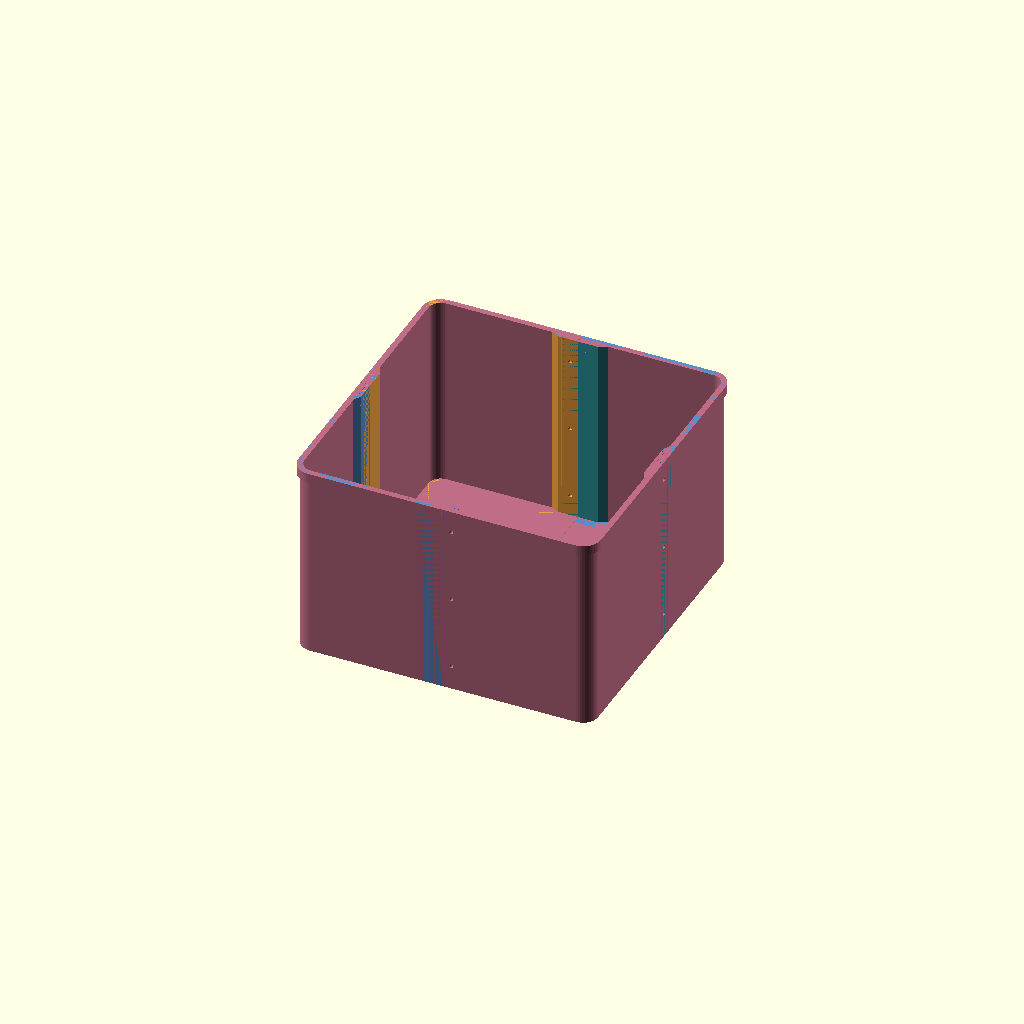
Cell 1: the model at its default parameters.
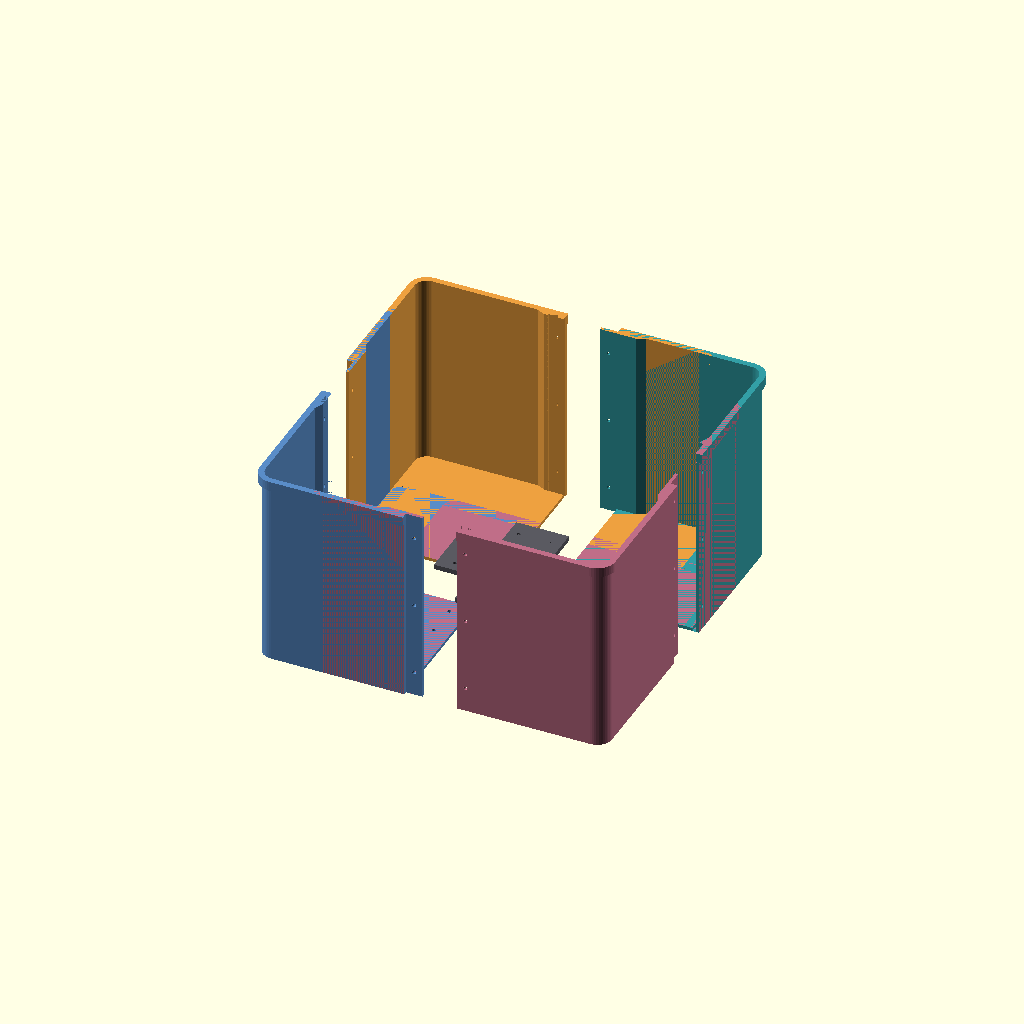
Cell 2: view = "exploded" (everything else at default).
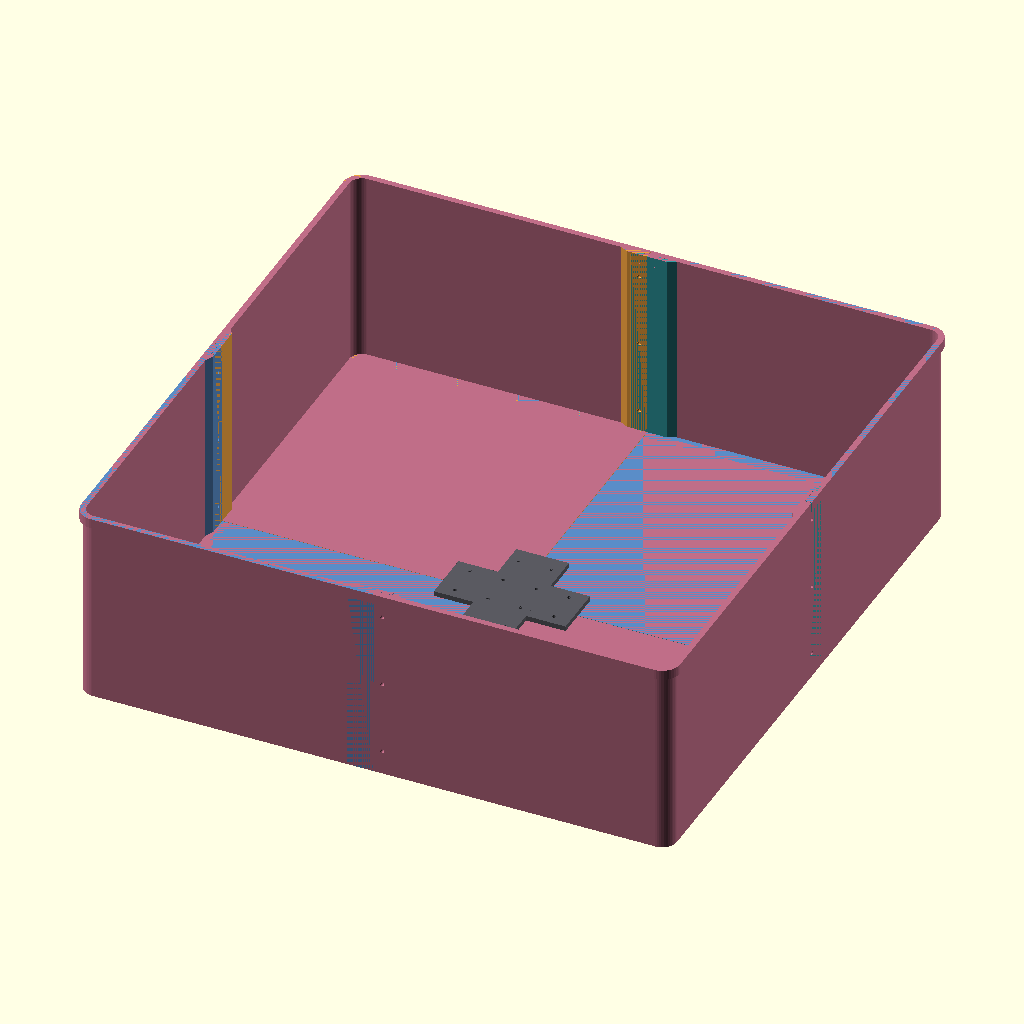
Cell 3: body_size = 720 (everything else at default).
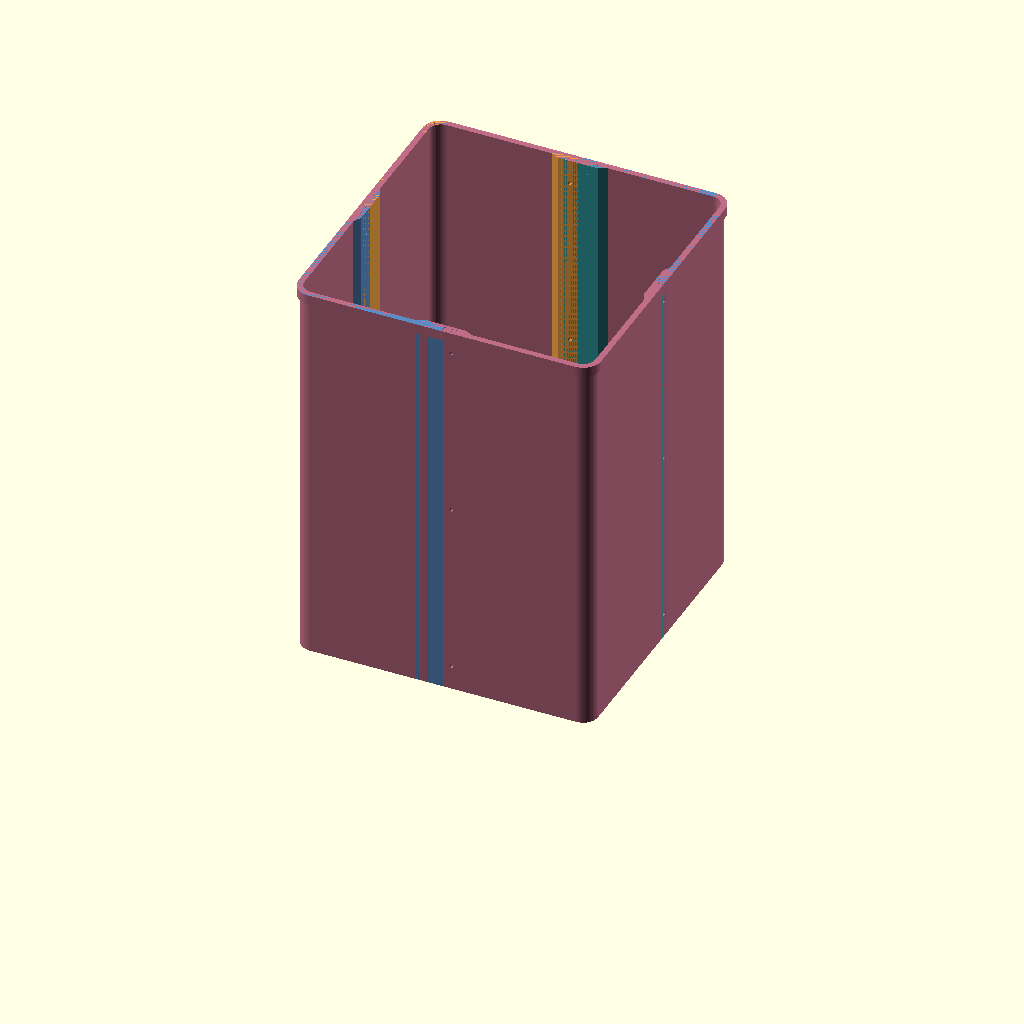
Cell 4: the same model with body_height = 480.
All cells are drawn from one camera (rotation 55°, 0°, 25°, orthographic, colour scheme Cornfield), so only the parameter changes between them.
Source of the model, thung-rac-4-goc.scad:
// Prototype: four rotationally identical L-shaped corners, M4 lap joints.
// Units: mm. Hardware is not included in printable geometry.

/* [View] */
view = "assembled"; // [assembled,exploded,corner,base,coupon]
explode_distance = 32;

/* [Body] */
// Square footprint permits four identical rotated corners.
body_size = 360;
body_height = 240;
wall = 3.2;
floor_thickness = 4;
corner_radius = 18;
rim_height = 12;
rim_extra = 4;

/* [Joints] */
lap_length = 20;
joint_thickness = 8;
// Clearance between mating half-thickness faces, not per side.
fit_clearance = 0.4;
seam_gap = 0.4;
bolt_diameter = 4.5;
joint_end_margin = 30;

/* [Base] */
base_span = 160;
base_width = 64;
base_thickness = 6;

$fn = 48;
eps = 0.02;
half = body_size / 2;
lap_half = joint_thickness / 2;
bolt_z = [joint_end_margin, body_height / 2,
          body_height - joint_end_margin];
base_holes = [[20,20], [60,20], [20,60]];

assert(body_size > 2 * (lap_length + 40), "Body too small for joints");
assert(body_height > 2 * joint_end_margin + 20, "Height too small");
assert(corner_radius > wall && corner_radius < half / 2);
assert(joint_thickness >= 2 * wall && fit_clearance > 0);
assert(lap_half > fit_clearance + 2, "Lap tongue too thin");
assert((lap_length - bolt_diameter)/2 >= 6,
       "Need at least 6 mm material from bore edge to lap end");
assert(seam_gap > 0 && seam_gap < fit_clearance + 0.5);
assert(floor_thickness >= 3 && wall >= 2);
assert(base_span >= 150 && base_width >= 55 && body_size > base_span + 60);
assert(view == "assembled" || view == "exploded" || view == "corner"
       || view == "base" || view == "coupon", "Unknown view");

module rounded_square(size, radius) {
    offset(r = radius)
        square([size - 2 * radius, size - 2 * radius], center = true);
}

module shell() {
    difference() {
        union() {
            linear_extrude(body_height)
                rounded_square(body_size, corner_radius);
            translate([0, 0, body_height - rim_height])
                linear_extrude(rim_height)
                    rounded_square(body_size + 2 * rim_extra,
                                   corner_radius + rim_extra);
        }
        translate([0, 0, floor_thickness])
            linear_extrude(body_height)
                rounded_square(body_size - 2 * wall, corner_radius - wall);
    }
}

// Reinforcement thickens gradually into the wall over the last 10 mm.
module seam_reinforcement() {
    linear_extrude(body_height)
        polygon([[seam_gap/2, half-joint_thickness],
                 [lap_length+4, half-joint_thickness],
                 [lap_length+14, half-wall],
                 [lap_length+14, half], [seam_gap/2, half]]);
}

module floor_bores() {
    for (p = base_holes)
        translate([p[0], p[1], -eps])
            cylinder(h = floor_thickness + 2*eps,
                     d = bolt_diameter);
}

module corner() {
    difference() {
        union() {
            intersection() {
                shell();
                translate([seam_gap/2, seam_gap/2, -eps])
                    cube([half+rim_extra, half+rim_extra, body_height+2*eps]);
            }
            seam_reinforcement();
            mirror([1,-1,0]) seam_reinforcement();
            // Tongue projects across the X seam; it engages the next corner.
            translate([-lap_length, half-joint_thickness, 0])
                cube([lap_length+seam_gap/2+1,
                      lap_half-fit_clearance/2,
                      body_height]);
        }
        // Receiving rebate: counterpart tongue enters after rotation.
        translate([half-joint_thickness-eps, -eps, -eps])
            cube([lap_half+fit_clearance/2+eps,
                  lap_length+fit_clearance,
                  body_height+2*eps]);
        for (z = bolt_z) {
            // Tongue bolt axis is normal to the front/back wall.
            translate([-lap_length/2, half-joint_thickness-1, z])
                rotate([-90,0,0])
                    cylinder(h = joint_thickness+rim_extra+2,
                             d = bolt_diameter);
            // Receiving flange bolt axis is normal to the side wall.
            translate([half-joint_thickness-1, lap_length/2, z])
                rotate([0,90,0])
                    cylinder(h = joint_thickness+rim_extra+2,
                             d = bolt_diameter);
        }
        floor_bores();
    }
}

module base_brace() {
    difference() {
        union() {
            linear_extrude(base_thickness)
                rounded_square(base_width, 6);
            translate([-base_span/2, -base_width/2, 0])
                cube([base_span, base_width, base_thickness]);
            translate([-base_width/2, -base_span/2, 0])
                cube([base_width, base_span, base_thickness]);
        }
        for (a = [0:90:270]) rotate([0,0,a])
            for (p = base_holes)
                translate([p[0],p[1],-eps])
                    cylinder(h = base_thickness+2*eps, d = bolt_diameter);
    }
}

colors = [[0.20,0.62,0.65], [0.93,0.63,0.25],
          [0.35,0.55,0.78], [0.75,0.43,0.53]];

if (view == "assembled" || view == "exploded") {
    for (i = [0:3])
        color(colors[i]) rotate([0,0,90*i])
            translate(view == "exploded" ? [explode_distance,explode_distance,0]
                                         : [0,0,0]) corner();
    color([0.35,0.35,0.38])
        translate([0,0,view == "exploded" ? 40 : floor_thickness])
            base_brace();
} else if (view == "corner") {
    // Flat floor on bed; four identical copies, rotated during assembly.
    translate([lap_length,0,0]) corner();
} else if (view == "base") {
    translate([base_span/2,base_span/2,0]) base_brace();
} else if (view == "coupon") {
    // Two mating seam segments, shortened vertically for fit testing.
    translate([lap_length+8,-(half-joint_thickness-2),-(bolt_z[0]-15)])
    intersection() {
        union() { corner(); rotate([0,0,90]) corner(); }
        translate([-lap_length-8,half-joint_thickness-2,bolt_z[0]-15])
            cube([2*lap_length+16,joint_thickness+rim_extra+4,30]);
    }
}
Parameter table extracted from the source (name, type, default, range or options):
view: string, default "assembled", options "assembled", "exploded", "corner", "base", "coupon"
explode_distance: number, default 32
body_size: number, default 360
body_height: number, default 240
wall: number, default 3.2
floor_thickness: number, default 4
corner_radius: number, default 18
rim_height: number, default 12
rim_extra: number, default 4
lap_length: number, default 20
joint_thickness: number, default 8
fit_clearance: number, default 0.4
seam_gap: number, default 0.4
bolt_diameter: number, default 4.5
joint_end_margin: number, default 30
base_span: number, default 160
base_width: number, default 64
base_thickness: number, default 6
eps: number, default 0.02
